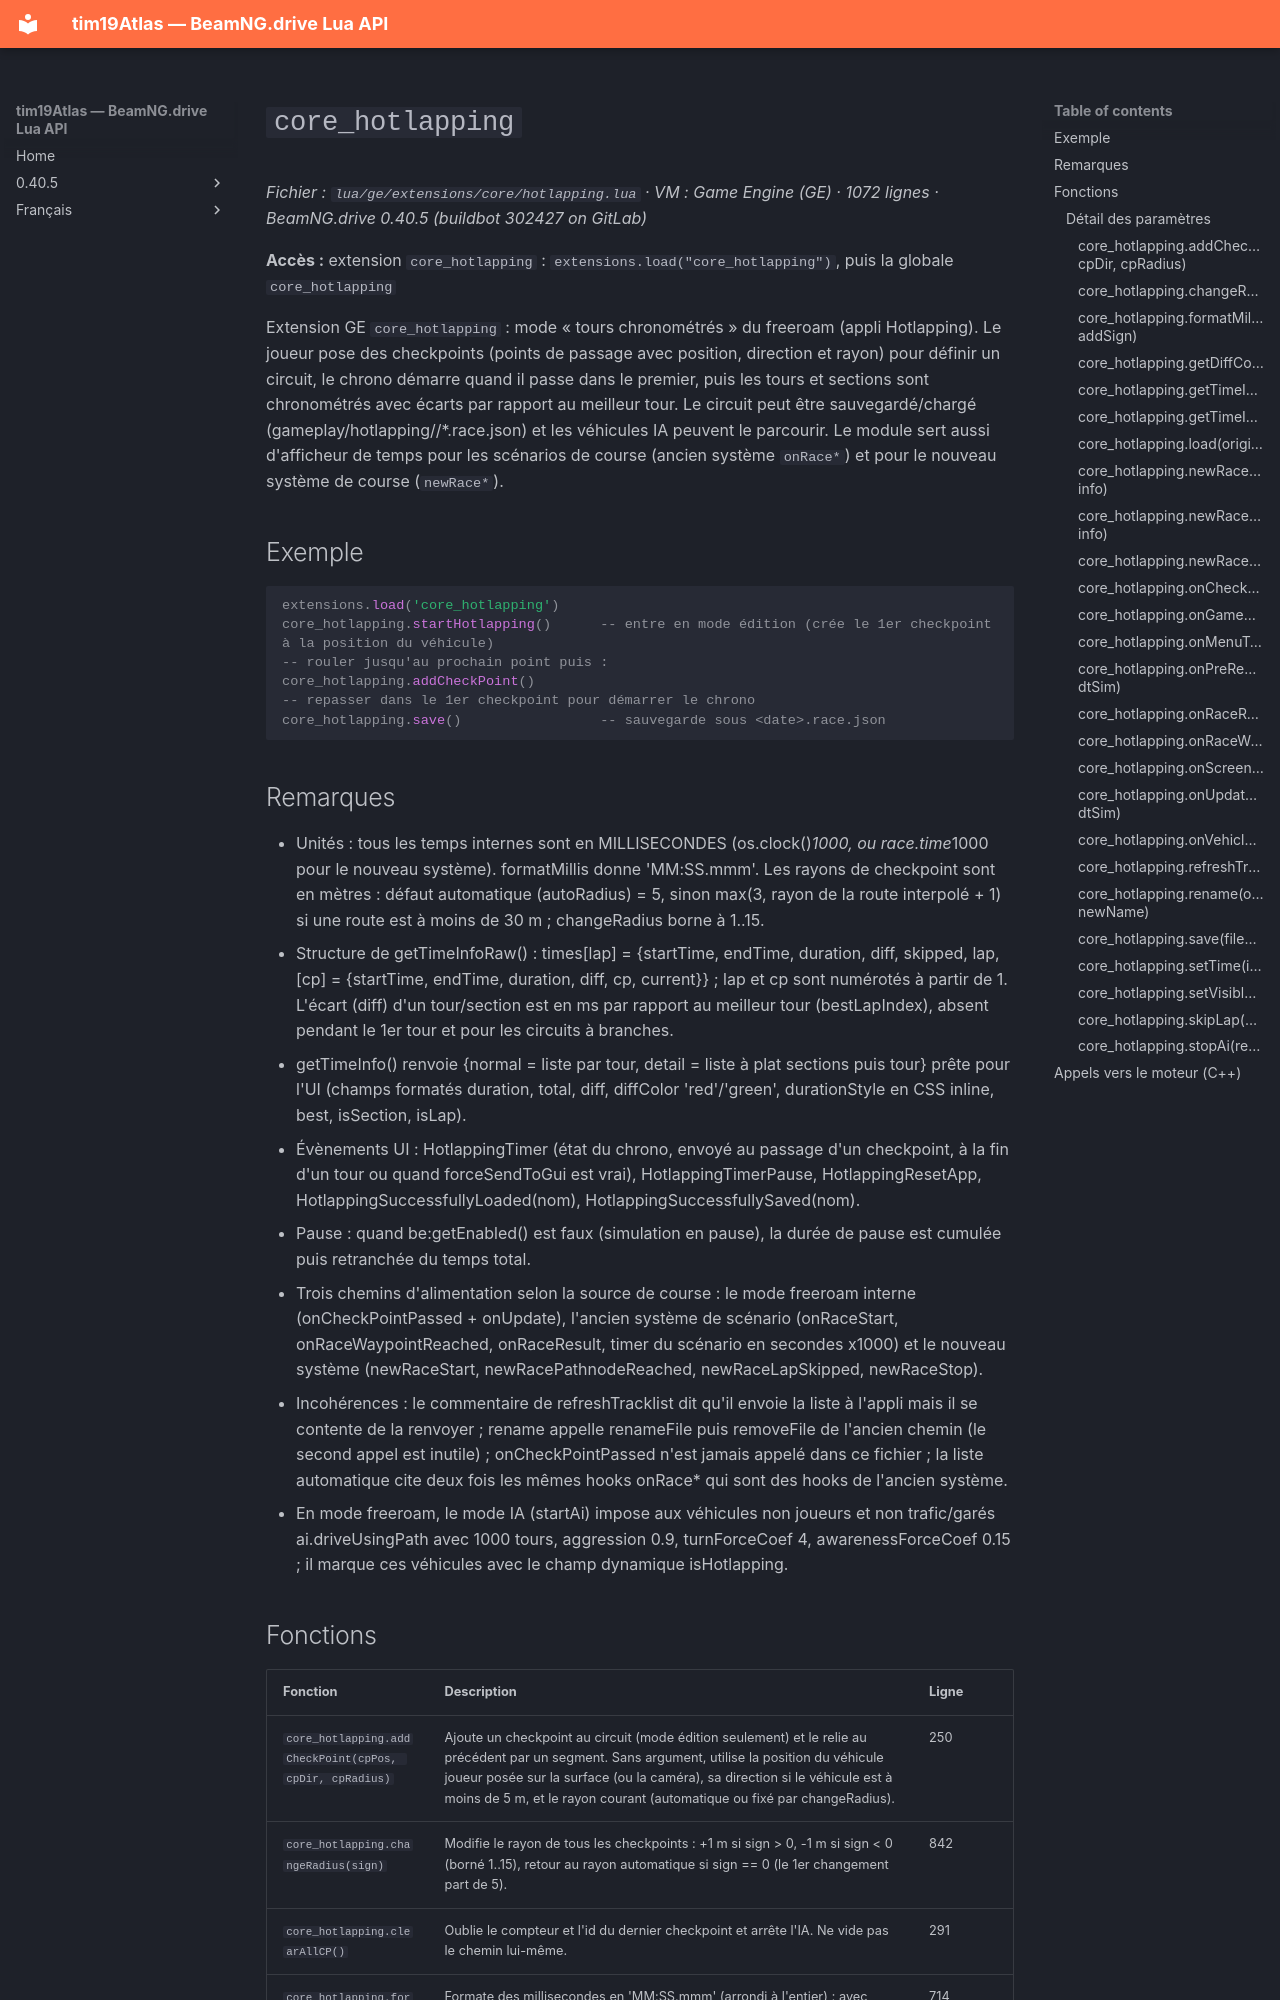

repository: Tim0219800/beamng-lua-atlas · page: fr/0.40.5/ge/extensions/core/hotlapping.html · generator: mkdocs

# `core_hotlapping`

*Fichier : `lua/ge/extensions/core/hotlapping.lua` · VM : Game Engine (GE) · 1072 lignes · BeamNG.drive 0.40.5 (buildbot 302427 on GitLab)*

**Accès :** extension `core_hotlapping` : `extensions.load("core_hotlapping")`, puis la globale `core_hotlapping`

Extension GE `core_hotlapping` : mode « tours chronométrés » du freeroam (appli Hotlapping). Le joueur pose des checkpoints (points de passage avec position, direction et rayon) pour définir un circuit, le chrono démarre quand il passe dans le premier, puis les tours et sections sont chronométrés avec écarts par rapport au meilleur tour. Le circuit peut être sauvegardé/chargé (gameplay/hotlapping/<niveau>/*.race.json) et les véhicules IA peuvent le parcourir. Le module sert aussi d'afficheur de temps pour les scénarios de course (ancien système `onRace*`) et pour le nouveau système de course (`newRace*`).

## Exemple

```lua
extensions.load('core_hotlapping')
core_hotlapping.startHotlapping()      -- entre en mode édition (crée le 1er checkpoint à la position du véhicule)
-- rouler jusqu'au prochain point puis :
core_hotlapping.addCheckPoint()
-- repasser dans le 1er checkpoint pour démarrer le chrono
core_hotlapping.save()                 -- sauvegarde sous <date>.race.json
```

## Remarques

- Unités : tous les temps internes sont en MILLISECONDES (os.clock()*1000, ou race.time*1000 pour le nouveau système). formatMillis donne 'MM:SS.mmm'. Les rayons de checkpoint sont en mètres : défaut automatique (autoRadius) = 5, sinon max(3, rayon de la route interpolé + 1) si une route est à moins de 30 m ; changeRadius borne à 1..15.
- Structure de getTimeInfoRaw() : times[lap] = {startTime, endTime, duration, diff, skipped, lap, [cp] = {startTime, endTime, duration, diff, cp, current}} ; lap et cp sont numérotés à partir de 1. L'écart (diff) d'un tour/section est en ms par rapport au meilleur tour (bestLapIndex), absent pendant le 1er tour et pour les circuits à branches.
- getTimeInfo() renvoie {normal = liste par tour, detail = liste à plat sections puis tour} prête pour l'UI (champs formatés duration, total, diff, diffColor 'red'/'green', durationStyle en CSS inline, best, isSection, isLap).
- Évènements UI : HotlappingTimer (état du chrono, envoyé au passage d'un checkpoint, à la fin d'un tour ou quand forceSendToGui est vrai), HotlappingTimerPause, HotlappingResetApp, HotlappingSuccessfullyLoaded(nom), HotlappingSuccessfullySaved(nom).
- Pause : quand be:getEnabled() est faux (simulation en pause), la durée de pause est cumulée puis retranchée du temps total.
- Trois chemins d'alimentation selon la source de course : le mode freeroam interne (onCheckPointPassed + onUpdate), l'ancien système de scénario (onRaceStart, onRaceWaypointReached, onRaceResult, timer du scénario en secondes x1000) et le nouveau système (newRaceStart, newRacePathnodeReached, newRaceLapSkipped, newRaceStop).
- Incohérences : le commentaire de refreshTracklist dit qu'il envoie la liste à l'appli mais il se contente de la renvoyer ; rename appelle renameFile puis removeFile de l'ancien chemin (le second appel est inutile) ; onCheckPointPassed n'est jamais appelé dans ce fichier ; la liste automatique cite deux fois les mêmes hooks onRace* qui sont des hooks de l'ancien système.
- En mode freeroam, le mode IA (startAi) impose aux véhicules non joueurs et non trafic/garés ai.driveUsingPath avec 1000 tours, aggression 0.9, turnForceCoef 4, awarenessForceCoef 0.15 ; il marque ces véhicules avec le champ dynamique isHotlapping.
